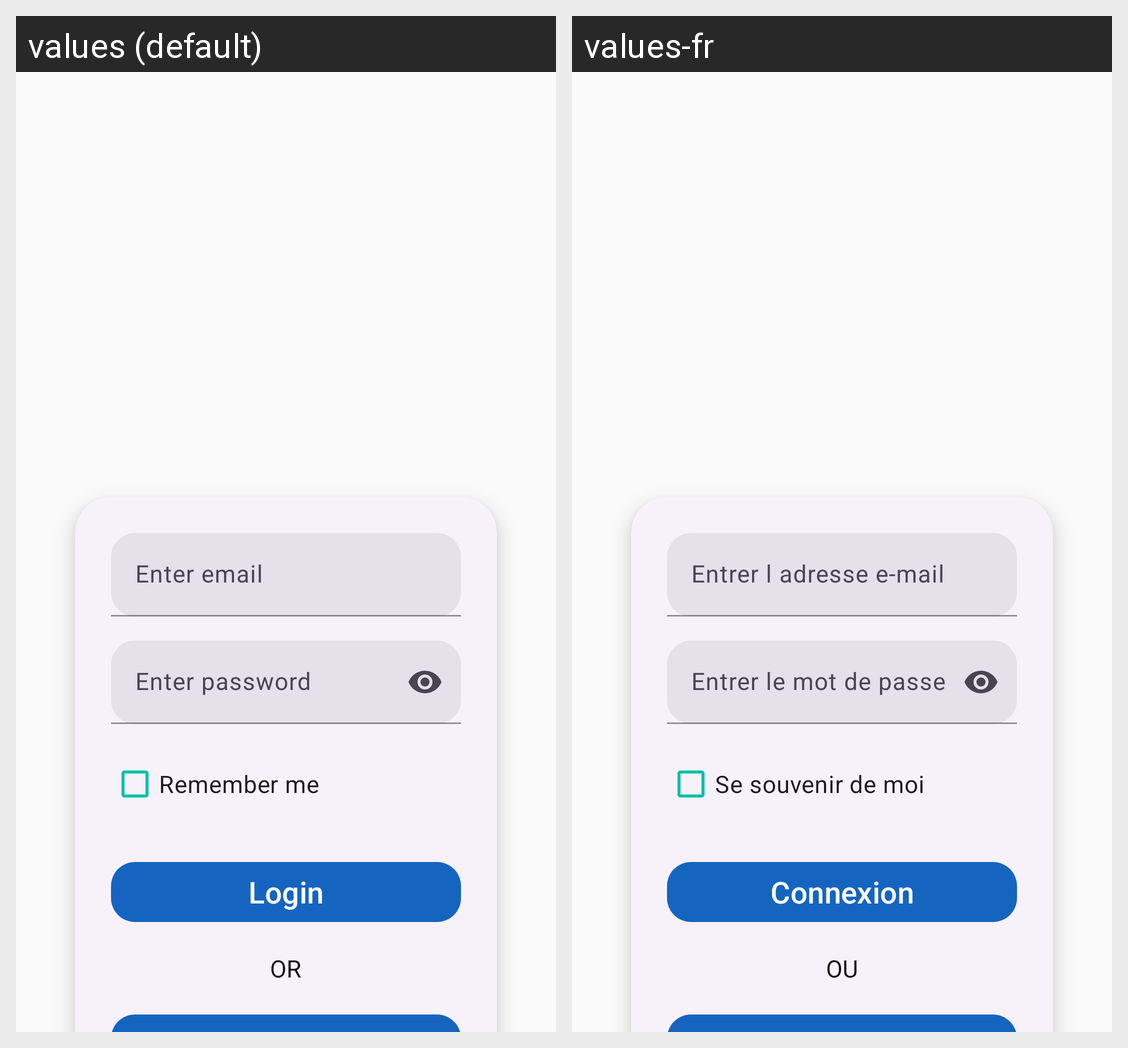

The same Android screen rendered under two of its app's locales, left to right. List the strings drawn on it with the default value and each locale's translation.
Android screen res/layout/login_page.xml rendered under 2 locales, left to right: values (default), values-fr. Device: Nexus 5 (rendered at 1080×1920; each locale shown at half size, 540×960, under a caption strip naming it); theme Theme.LIFE_EnvironmentalSolution.
Strings drawn on this screen, with the default value and each locale's value (text and hints the layout hard-codes, and strings that could not be matched under every locale, appear in the picture but are not listed):

enter_email
  values: Enter email
  values-fr: Entrer l adresse e-mail

enter_password
  values: Enter password
  values-fr: Entrer le mot de passe

remember_me
  values: Remember me
  values-fr: Se souvenir de moi

login
  values: Login
  values-fr: Connexion

or
  values: OR
  values-fr: OU
